Dataset: training (GitHub, arfianaja/deteksi_jenis_awan). Classes: cumulunimbus, cumulus, nimbostratus, stratocumulus, stratus.

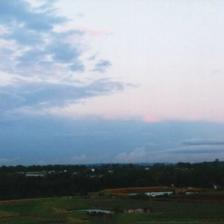
Label: stratocumulus

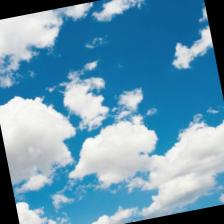
Label: cumulus

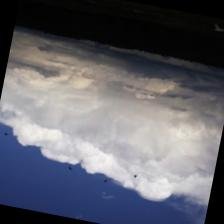
Label: cumulunimbus

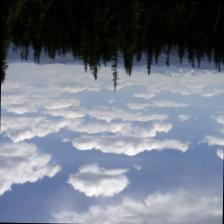
Label: cumulus

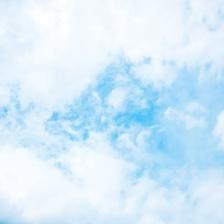
Label: nimbostratus

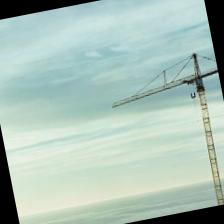
Label: stratus
